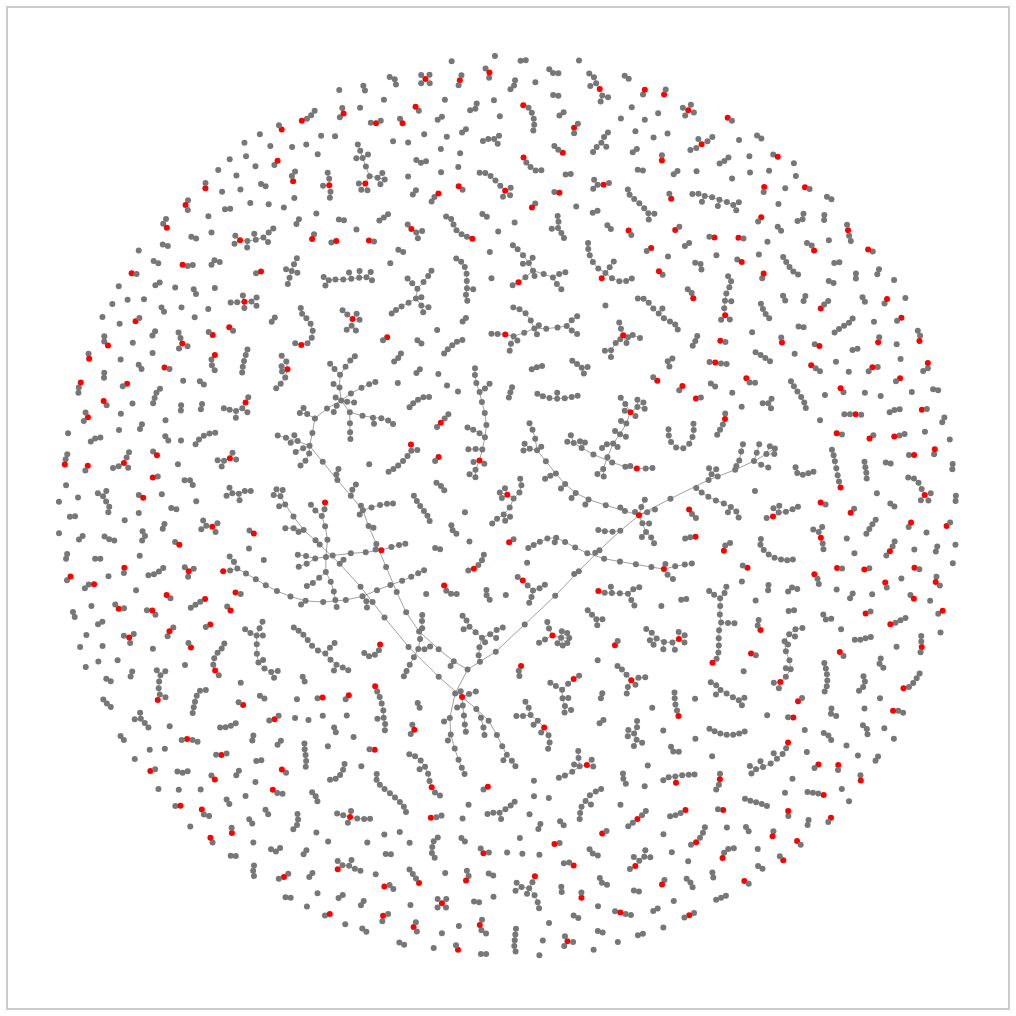
D3 v2 page, settled after 480 driven frames (8 s of simulated time); the page loaded 1 data file(s).


            $(document).ready(init);

            function init() {
                var height = 1000;
                var width = 1000;

                var color = d3.scale.category10();

                var force = d3.layout.force()
                    //.friction(.9)
                    //.charge(-80)
                    .charge(-10)
                    .linkDistance(2)
                    .size([width, height]);

                var svg = d3.select("#chart").append("svg")
                    .attr("width", width)
                    .attr("height", height)
                
                d3.json("emails.json", function(json) {
                    force
                        .nodes(json.nodes)
                        .links(json.links)
                        .start();

                    var link = svg.selectAll("line.link")
                        .data(json.links)
                        .enter().append("line")
                        .attr("class", "link")
                        .style("stroke", "#111")
                        .style("stroke-width", .4);

                    var node = svg.selectAll(".node")
                        .data(json.nodes)
                      .enter().append("circle")
                        .attr("class", "node")
                        //.attr("r", function(d) {return 5 + .08 * d.sent})
                        .attr("r", 3)
                        .style("fill", function(d) {
                            if (! d.replyTo) return "red";
                            return "#777";
                        })
                        .call(force.drag)
                        .on("mouseover", function() {force.stop();})
                        .on("mouseout", function() {force.start();});

                    node.append("title")
                        //.text(function(d) {return d.name + " (sent " +  d.sent + " emails)";});
                        .text(function(d) {return d.subject + " (from " +  d.from + ")";});
                    
                    force.on("tick", function() {
                        link.attr("x1", function(d) {return d.source.x})
                            .attr("y1", function(d) {return d.source.y})
                            .attr("x2", function(d) {return d.target.x})
                            .attr("y2", function(d) {return d.target.y});

                        node.attr("cx", function(d) {return d.x;})
                            .attr("cy", function(d) {return d.y;})
                    });
                    
                });
            }
        

### data: emails.json
{
 "nodes": [
  {
   "url": "http://www.w3.org/mid/000001c26f72$4d140…",
   "replyTo": "http://www.w3.org/mid/JIEGINCHMLABHJBIGK…",
   "from": "dehora@eircom.net",
   "subject": "RE: now://example.org/car (was lack of c…"
  },
  {
   "url": "http://www.w3.org/mid/000001c7cfc7$5c673…",
   "replyTo": "http://www.w3.org/mid/26028.1185482460@u…",
   "from": "hans.teijgeler@quicknet.nl",
   "subject": "RE: How to name what you get back? was: …"
  },
  {
   "url": "http://www.w3.org/mid/000101c7cfa2$134e0…",
   "replyTo": "http://www.w3.org/mid/00aa01c7cf9c$48a8a…",
   "from": "gkob@gmx.de",
   "subject": "RE: How to name what you get back? was: …"
  },
  {
   "url": "http://www.w3.org/mid/000201c23fa9$067dd…",
   "replyTo": "http://www.w3.org/mid/2C61CCE8A870D211A5…",
   "from": "dehora@eircom.net",
   "subject": "RE: [httpRange-14] What do HTTP URIs Ide…"
  },
  {
   "url": "http://www.w3.org/mid/000301c23a5f$2b7c3…",
   "replyTo": "http://www.w3.org/mid/4F4182C71C1FDD4BA0…",
   "from": "dehora@eircom.net",
   "subject": "RE: [httpRange-14] What do HTTP URIs Ide…"
  },
  {
   "url": "http://www.w3.org/mid/000401c23afa$31386…",
   "replyTo": "http://www.w3.org/mid/3D4ACEF1.3E6ACF2F@…",
   "from": "dehora@eircom.net",
   "subject": "RE: [httpRange-14] What do HTTP URIs Ide…"
  },
  {
   "url": "http://www.w3.org/mid/000501c22e36$ee654…",
   "replyTo": "http://www.w3.org/mid/3D361C50.3A375FDE@…",
   "from": "dehora@eircom.net",
   "subject": "RE: httpRange-14 , what's the problem"
  },
  {
   "url": "http://www.w3.org/mid/000501c22e8d$522de…",
   "replyTo": "http://www.w3.org/mid/045701c22e5f$53796…",
   "from": "dehora@eircom.net",
   "subject": "RE: httpRange-14 , what's the problem"
  },
  "... 2,266 more items"
 ],
 "links": [
  {
   "source": 2140,
   "target": 386
  },
  {
   "source": 1633,
   "target": 535
  },
  {
   "source": 1636,
   "target": 535
  },
  {
   "source": 795,
   "target": 489
  },
  {
   "source": 490,
   "target": 795
  },
  {
   "source": 1977,
   "target": 490
  },
  {
   "source": 1579,
   "target": 599
  },
  {
   "source": 1494,
   "target": 1579
  },
  "... 1,554 more items"
 ]
}